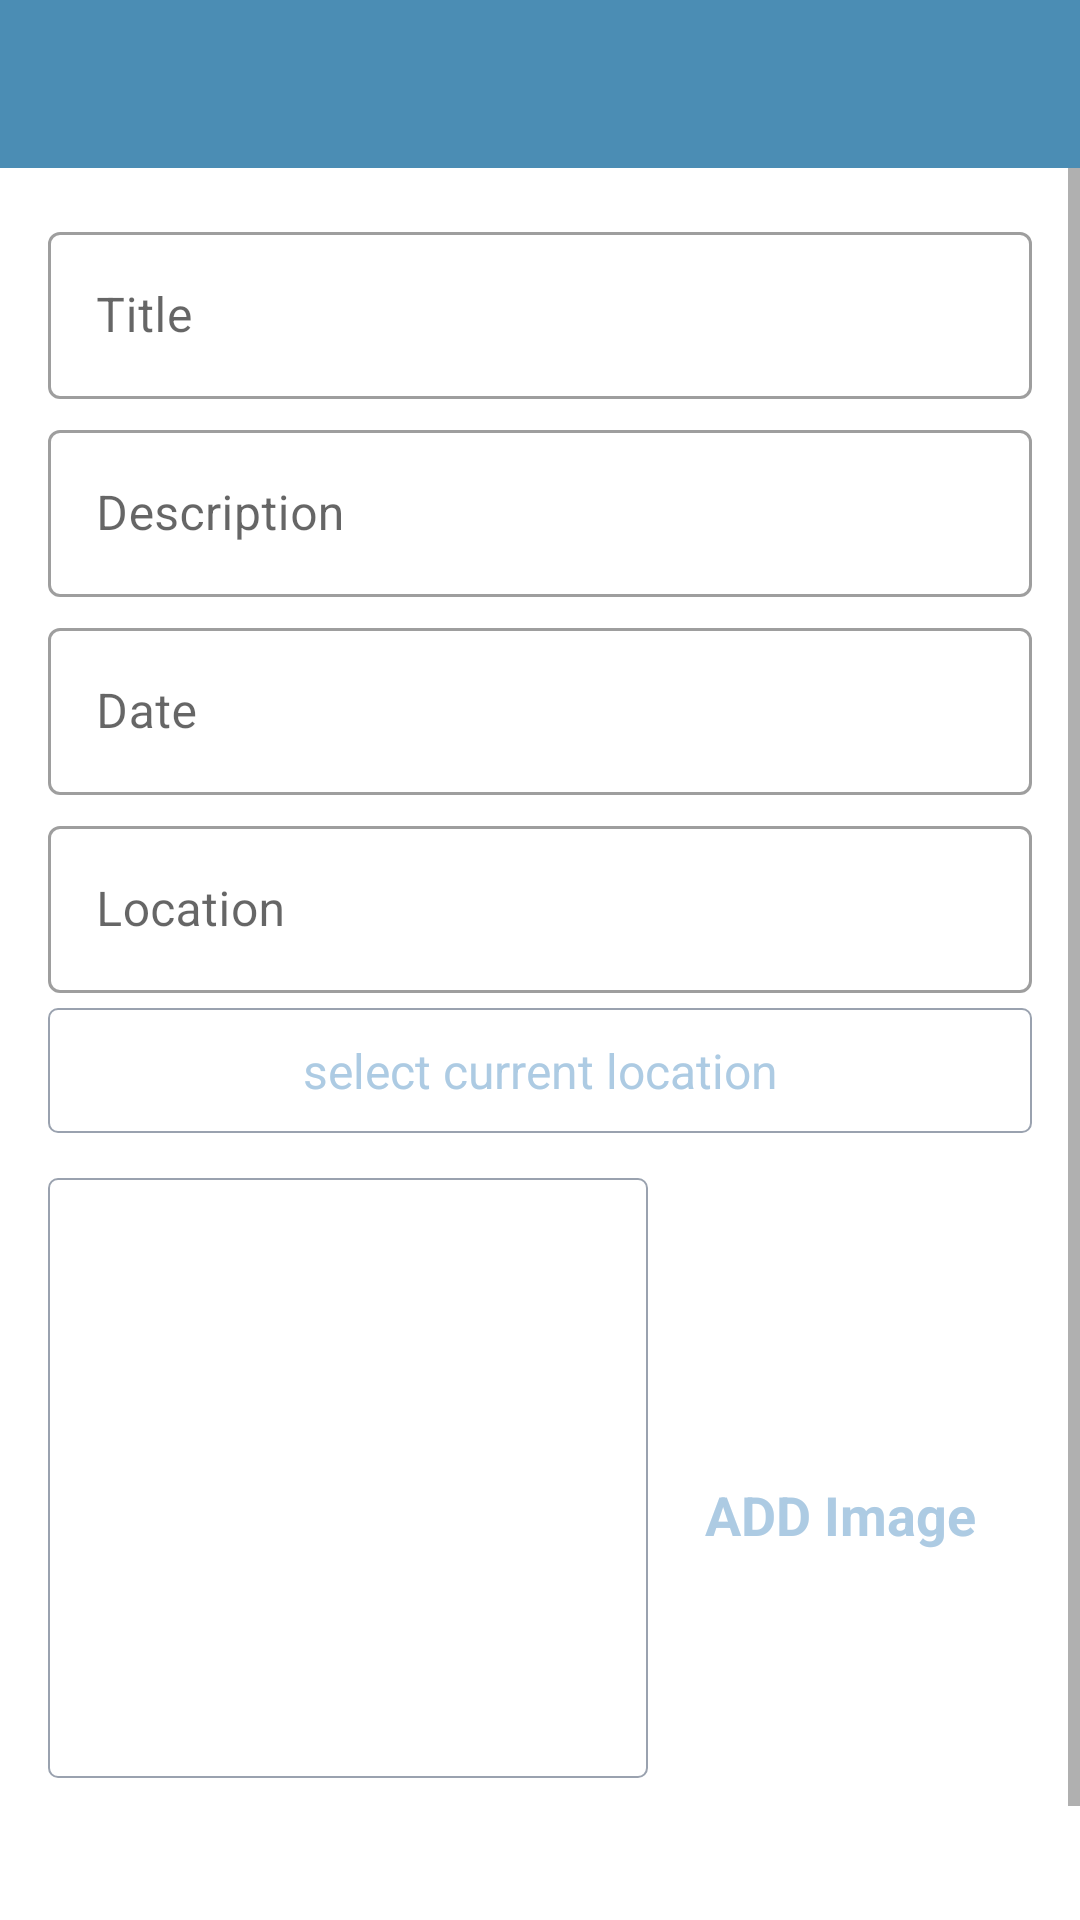

Layout XML and referenced resources for this Android screen:
<!-- AndroidManifest.xml: activity theme CustomNoActionBarStyle -->
<!-- res/layout/activity_add_happy_place.xml -->
<?xml version="1.0" encoding="utf-8"?>
<androidx.constraintlayout.widget.ConstraintLayout xmlns:android="http://schemas.android.com/apk/res/android"
    xmlns:app="http://schemas.android.com/apk/res-auto"
    xmlns:tools="http://schemas.android.com/tools"
    android:layout_width="match_parent"
    android:layout_height="match_parent"
    tools:context=".activity.AddHappyPlaceActivity">

    <androidx.appcompat.widget.Toolbar
        android:id="@+id/toolbar_add_place"
        android:layout_width="0dp"
        android:layout_height="?attr/actionBarSize"
        android:background="@color/colorPrimary"
        android:theme="@style/CustomToolbarStyle"
        app:layout_constraintEnd_toEndOf="parent"
        app:layout_constraintStart_toStartOf="parent"
        app:layout_constraintTop_toTopOf="parent" />

    <ScrollView
        android:id="@+id/sv_main"
        android:layout_width="match_parent"
        android:layout_height="0dp"
        android:fillViewport="true"
        app:layout_constraintBottom_toBottomOf="parent"
        app:layout_constraintEnd_toEndOf="parent"
        app:layout_constraintStart_toStartOf="parent"
        app:layout_constraintTop_toBottomOf="@id/toolbar_add_place">

        <androidx.constraintlayout.widget.ConstraintLayout
            android:layout_width="match_parent"
            android:layout_height="wrap_content"
            android:padding="@dimen/main_content_padding">

            <com.google.android.material.textfield.TextInputLayout
                android:id="@+id/til_title"
                style="@style/Widget.MaterialComponents.TextInputLayout.OutlinedBox"
                android:layout_width="match_parent"
                android:layout_height="wrap_content"
                app:layout_constraintEnd_toEndOf="parent"
                app:layout_constraintStart_toStartOf="parent"
                app:layout_constraintTop_toTopOf="parent">

                <com.google.android.material.textfield.TextInputEditText
                    android:id="@+id/et_title"
                    android:layout_width="match_parent"
                    android:layout_height="wrap_content"
                    android:hint="@string/edit_text_hint_title"
                    android:inputType="textCapWords"
                    android:textColor="@color/primary_text_color"
                    android:textColorHint="@color/secondary_text_color"
                    android:textSize="@dimen/edit_text_text_size" />
            </com.google.android.material.textfield.TextInputLayout>

            <com.google.android.material.textfield.TextInputLayout
                android:id="@+id/til_description"
                style="@style/Widget.MaterialComponents.TextInputLayout.OutlinedBox"
                android:layout_width="match_parent"
                android:layout_height="wrap_content"
                android:layout_marginTop="@dimen/add_screen_til_marginTop"
                app:layout_constraintEnd_toEndOf="parent"
                app:layout_constraintStart_toStartOf="parent"
                app:layout_constraintTop_toBottomOf="@+id/til_title">

                <com.google.android.material.textfield.TextInputEditText
                    android:id="@+id/et_description"
                    android:layout_width="match_parent"
                    android:layout_height="wrap_content"
                    android:hint="@string/edit_text_hint_description"
                    android:inputType="textCapSentences"
                    android:textColor="@color/primary_text_color"
                    android:textColorHint="@color/secondary_text_color"
                    android:textSize="@dimen/edit_text_text_size"/>
            </com.google.android.material.textfield.TextInputLayout>

            <com.google.android.material.textfield.TextInputLayout
                android:id="@+id/til_date"
                style="@style/Widget.MaterialComponents.TextInputLayout.OutlinedBox"
                android:layout_width="match_parent"
                android:layout_height="wrap_content"
                android:layout_marginTop="@dimen/add_screen_til_marginTop"
                app:layout_constraintEnd_toEndOf="parent"
                app:layout_constraintStart_toStartOf="parent"
                app:layout_constraintTop_toBottomOf="@+id/til_description">

                <com.google.android.material.textfield.TextInputEditText
                    android:id="@+id/et_date"
                    android:layout_width="match_parent"
                    android:layout_height="wrap_content"
                    android:hint="@string/edit_text_hint_date"
                    android:focusable="false"
                    android:focusableInTouchMode="false"

                    android:inputType="text"
                    android:textColor="@color/primary_text_color"
                    android:textColorHint="@color/secondary_text_color"
                    android:textSize="@dimen/edit_text_text_size" />
            </com.google.android.material.textfield.TextInputLayout>

            <com.google.android.material.textfield.TextInputLayout
                android:id="@+id/til_location"
                style="@style/Widget.MaterialComponents.TextInputLayout.OutlinedBox"
                android:layout_width="match_parent"
                android:layout_height="wrap_content"
                android:layout_marginTop="@dimen/add_screen_til_marginTop"
                app:layout_constraintEnd_toEndOf="parent"
                app:layout_constraintStart_toStartOf="parent"
                app:layout_constraintTop_toBottomOf="@+id/til_date">

                <com.google.android.material.textfield.TextInputEditText
                    android:id="@+id/et_location"
                    android:layout_width="match_parent"
                    android:layout_height="wrap_content"
                    android:hint="@string/edit_text_hint_location"
                    android:focusable="false"
                    android:focusableInTouchMode="false"
                    android:inputType="text"
                    android:textColor="@color/primary_text_color"
                    android:textColorHint="@color/secondary_text_color"
                    android:textSize="@dimen/edit_text_text_size" />
            </com.google.android.material.textfield.TextInputLayout>

            <TextView
                android:id="@+id/tv_select_current_location"
                android:layout_width="match_parent"
                android:layout_height="wrap_content"
                android:layout_marginTop="@dimen/add_place_select_current_location_marginTop"
                android:background="@drawable/shape_image_view_border"
                android:foreground="?attr/selectableItemBackground"
                android:gravity="center"
                android:padding="@dimen/add_place_select_current_location_padding"
                android:text="@string/add_pelace_select_current_location_text"
                android:textColor="@color/colorAccent"
                android:textSize="@dimen/add_place_select_current_location_textsize"
                app:layout_constraintEnd_toEndOf="parent"
                app:layout_constraintStart_toStartOf="parent"
                app:layout_constraintTop_toBottomOf="@+id/til_location" />

            <androidx.appcompat.widget.AppCompatImageView
                android:id="@+id/iv_place_image"
                android:layout_width="@dimen/add_screen_place_image_size"
                android:layout_height="@dimen/add_screen_place_image_size"
                android:layout_marginTop="@dimen/add_screen_place_image_marginTop"
                android:background="@drawable/shape_image_view_border"
                android:padding="@dimen/add_screen_place_image_padding"
                android:scaleType="centerCrop"
                android:src="@drawable/add_screen_image_placeholder"
                app:layout_constraintEnd_toEndOf="parent"
                app:layout_constraintHorizontal_bias="0.0"
                app:layout_constraintStart_toStartOf="@+id/tv_select_current_location"
                app:layout_constraintTop_toBottomOf="@+id/tv_select_current_location" />

            <TextView
                android:id="@+id/tv_add_image"
                android:layout_width="wrap_content"
                android:layout_height="wrap_content"
                android:background="?attr/selectableItemBackground"
                android:gravity="center"
                android:padding="@dimen/add_screen_text_add_image_padding"
                android:text="@string/text_add_image"
                android:textColor="@color/colorAccent"
                android:textSize="@dimen/add_screen_text_add_image_textSize"
                android:textStyle="bold"
                app:layout_constraintBottom_toTopOf="@+id/btn_save"
                app:layout_constraintEnd_toEndOf="parent"
                app:layout_constraintStart_toEndOf="@+id/iv_place_image"
                app:layout_constraintTop_toTopOf="@+id/iv_place_image" />

            <Button
                android:id="@+id/btn_save"
                android:layout_width="match_parent"
                android:layout_height="wrap_content"
                android:layout_gravity="center"
                android:layout_marginTop="@dimen/add_screen_btn_save_marginTop"
                android:background="@drawable/shape_botton_rounded"
                android:gravity="center"
                android:paddingTop="@dimen/add_screen_btn_save_paddingTopBottom"
                android:paddingBottom="@dimen/add_screen_btn_save_paddingTopBottom"
                android:text="@string/btn_text_save"
                android:textColor="@color/white_color"
                android:textSize="@dimen/btn_text_size"
                app:layout_constraintEnd_toEndOf="parent"
                app:layout_constraintStart_toStartOf="parent"
                app:layout_constraintTop_toBottomOf="@+id/iv_place_image" />
        </androidx.constraintlayout.widget.ConstraintLayout>
    </ScrollView>

</androidx.constraintlayout.widget.ConstraintLayout>
<!-- resources referenced by this layout -->
<resources>
  <color name="colorAccent">#adcbe3</color>
  <color name="colorPrimary">#4b8db4</color>
  <color name="primary_text_color">#212121</color>
  <color name="secondary_text_color">#9AA2AF</color>
  <color name="white_color">#FFFF</color>
  <dimen name="add_place_select_current_location_marginTop">5dp</dimen>
  <dimen name="add_place_select_current_location_padding">10dp</dimen>
  <dimen name="add_place_select_current_location_textsize">16sp</dimen>
  <dimen name="add_screen_btn_save_marginTop">24dp</dimen>
  <dimen name="add_screen_btn_save_paddingTopBottom">8dp</dimen>
  <dimen name="add_screen_place_image_marginTop">15dp</dimen>
  <dimen name="add_screen_place_image_padding">2dp</dimen>
  <dimen name="add_screen_place_image_size">200dp</dimen>
  <dimen name="add_screen_text_add_image_padding">10dp</dimen>
  <dimen name="add_screen_text_add_image_textSize">18sp</dimen>
  <dimen name="add_screen_til_marginTop">5dp</dimen>
  <dimen name="btn_text_size">18sp</dimen>
  <dimen name="edit_text_text_size">16sp</dimen>
  <dimen name="main_content_padding">16dp</dimen>
  <!-- drawable shape_botton_rounded (drawable) -->
  <?xml version="1.0" encoding="utf-8"?>
  <shape xmlns:android="http://schemas.android.com/apk/res/android"
      android:shape="rectangle">
  
      <solid android:color="@color/places_autocomplete_error_button"/>
  
      <corners android:radius="10dp"/>
  
  
  </shape>
  <!-- drawable shape_image_view_border (drawable) -->
  <?xml version="1.0" encoding="utf-8"?>
  <shape xmlns:android="http://schemas.android.com/apk/res/android"
      android:shape="rectangle">
  
      <stroke
          android:width="0.5dp"
          android:color="@color/secondary_text_color"/>
  
      <solid android:color="@color/white"/>
  
      <corners android:radius="3dp"/>
  
  
  </shape>
  <string name="add_pelace_select_current_location_text">select current location</string>
  <string name="btn_text_save">Save</string>
  <string name="edit_text_hint_date">Date</string>
  <string name="edit_text_hint_description">Description</string>
  <string name="edit_text_hint_location">Location</string>
  <string name="edit_text_hint_title">Title</string>
  <string name="text_add_image">ADD Image</string>
  <style name="CustomToolbarStyle">
          <item name="android:textColorPrimary">#FFFF</item>
          <item name="colorControlNormal">#FFFF</item>
      </style>
  <style name="CustomNoActionBarStyle" parent="Theme.MaterialComponents.DayNight.NoActionBar">
          <item name="android:statusBarColor">@color/colorPrimary</item>
      </style>
  <color name="white">#FFFFFFFF</color>
</resources>
